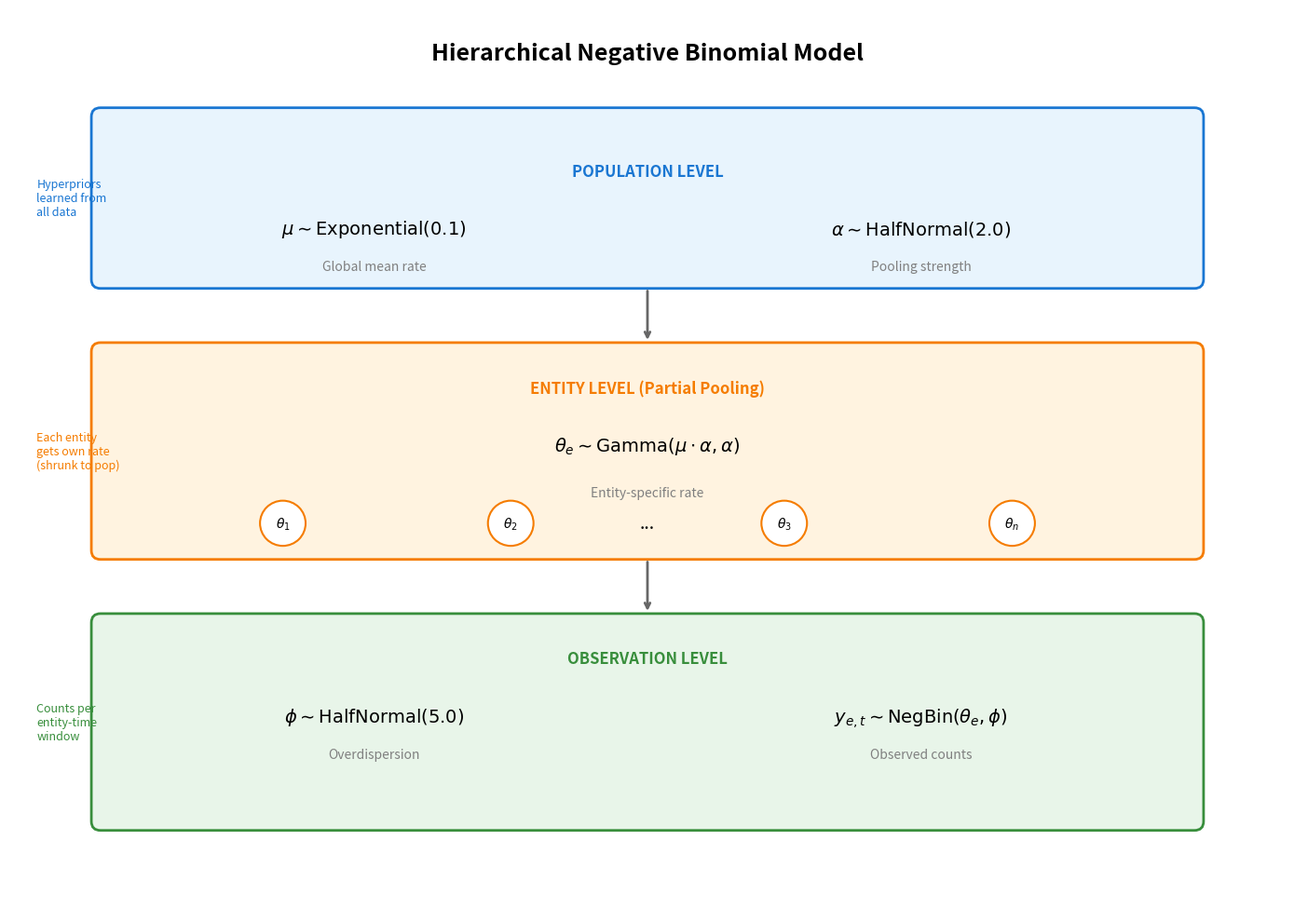
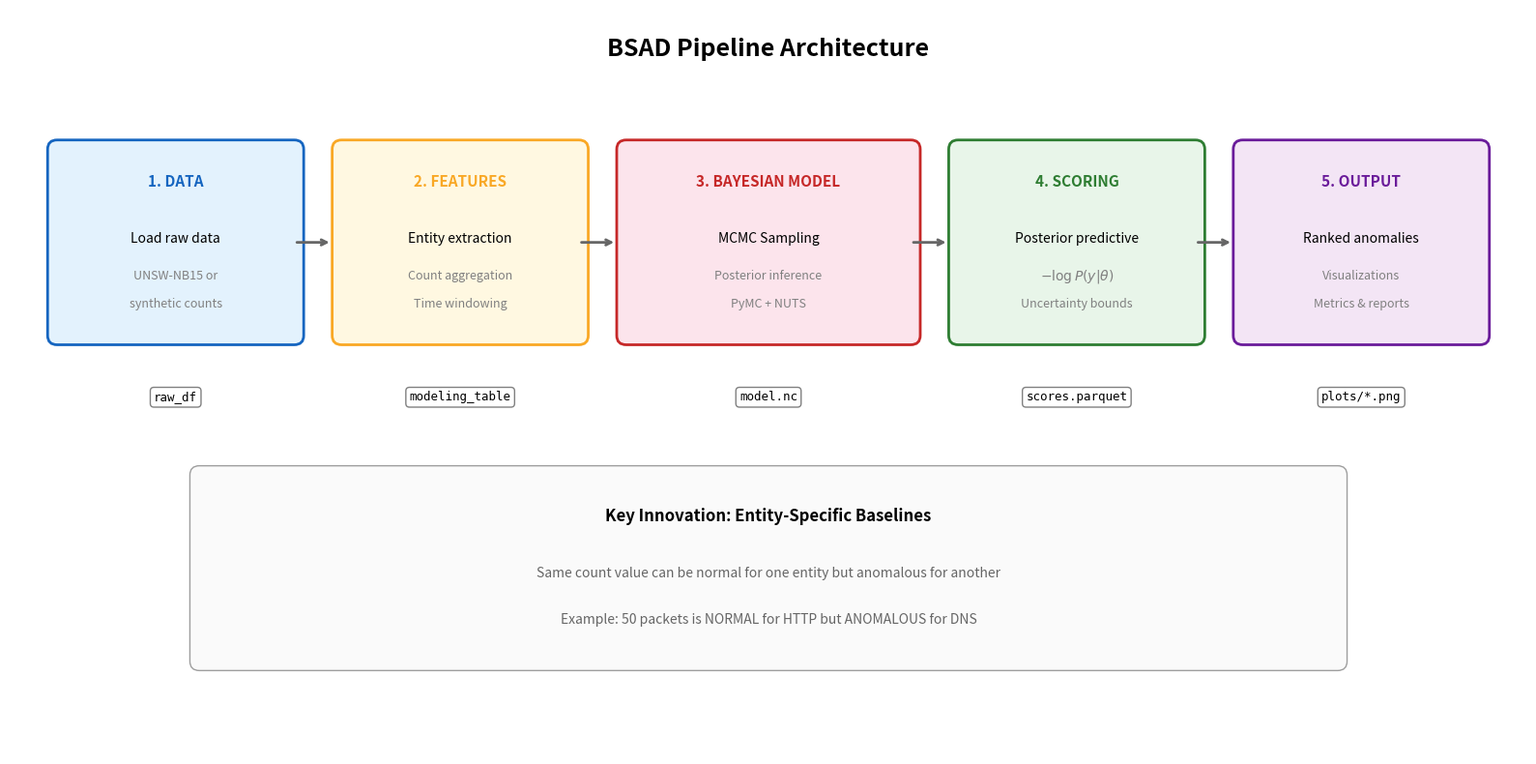
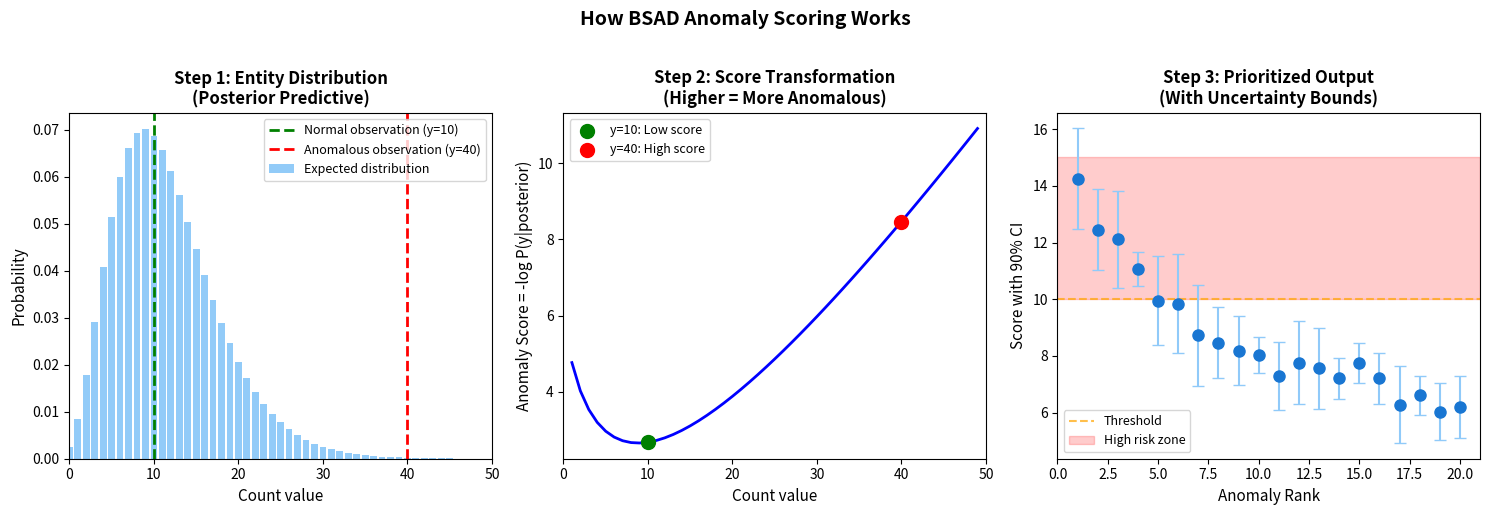
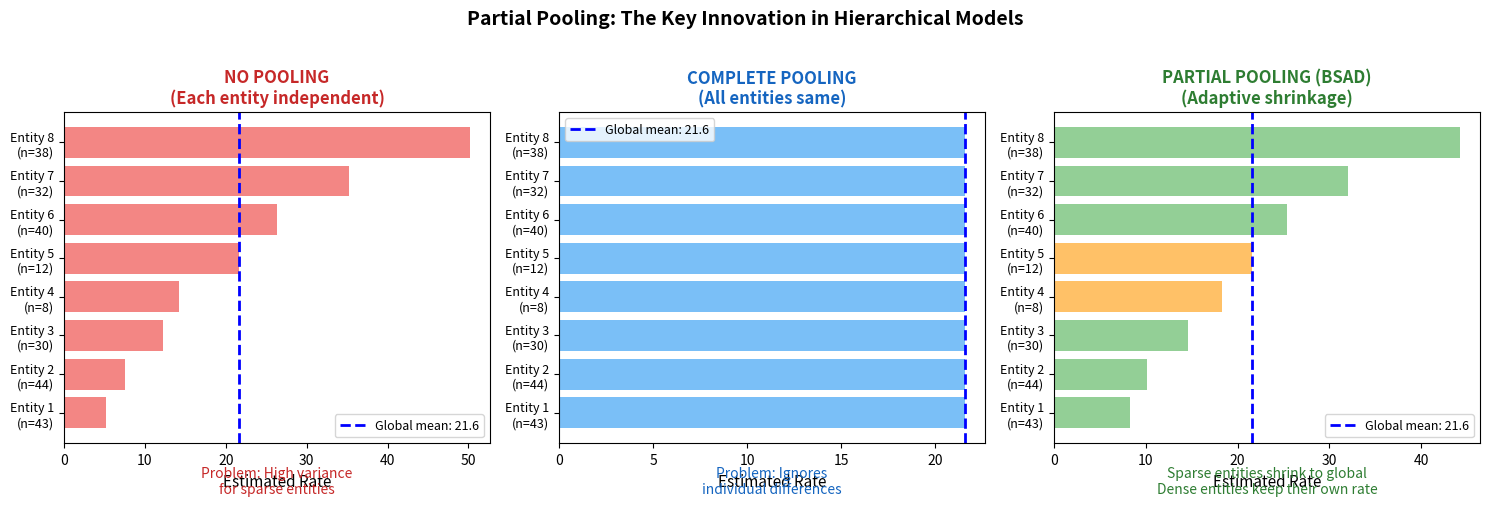

The script that saved these images, in order:
"""
Generate explanatory diagrams for BSAD documentation.
"""

import matplotlib.pyplot as plt
import matplotlib.patches as mpatches
from matplotlib.patches import FancyBboxPatch, FancyArrowPatch, Circle
import numpy as np
from pathlib import Path

# Output directory
OUTPUT_DIR = Path("docs/images")
OUTPUT_DIR.mkdir(parents=True, exist_ok=True)


def create_hierarchical_model_diagram():
    """Create a visual diagram of the hierarchical Bayesian model."""
    fig, ax = plt.subplots(1, 1, figsize=(14, 10))
    ax.set_xlim(0, 14)
    ax.set_ylim(0, 10)
    ax.axis('off')

    # Title
    ax.text(7, 9.5, 'Hierarchical Negative Binomial Model',
            fontsize=18, fontweight='bold', ha='center', va='center')

    # Colors
    pop_color = '#E8F4FD'  # Light blue for population
    entity_color = '#FFF3E0'  # Light orange for entity
    obs_color = '#E8F5E9'  # Light green for observations

    # Population Level Box
    pop_box = FancyBboxPatch((1, 7), 12, 1.8, boxstyle="round,pad=0.1",
                              facecolor=pop_color, edgecolor='#1976D2', linewidth=2)
    ax.add_patch(pop_box)
    ax.text(7, 8.2, 'POPULATION LEVEL', fontsize=12, fontweight='bold',
            ha='center', va='center', color='#1976D2')
    ax.text(4, 7.5, r'$\mu \sim \mathrm{Exponential}(0.1)$', fontsize=14, ha='center')
    ax.text(10, 7.5, r'$\alpha \sim \mathrm{HalfNormal}(2.0)$', fontsize=14, ha='center')
    ax.text(4, 7.1, 'Global mean rate', fontsize=10, ha='center', style='italic', color='gray')
    ax.text(10, 7.1, 'Pooling strength', fontsize=10, ha='center', style='italic', color='gray')

    # Entity Level Box
    entity_box = FancyBboxPatch((1, 4), 12, 2.2, boxstyle="round,pad=0.1",
                                 facecolor=entity_color, edgecolor='#F57C00', linewidth=2)
    ax.add_patch(entity_box)
    ax.text(7, 5.8, 'ENTITY LEVEL (Partial Pooling)', fontsize=12, fontweight='bold',
            ha='center', va='center', color='#F57C00')
    ax.text(7, 5.1, r'$\theta_e \sim \mathrm{Gamma}(\mu \cdot \alpha, \alpha)$', fontsize=14, ha='center')
    ax.text(7, 4.6, 'Entity-specific rate', fontsize=10, ha='center', style='italic', color='gray')

    # Entity circles
    for i, (x, label) in enumerate([(3, r'$\theta_1$'), (5.5, r'$\theta_2$'),
                                      (8.5, r'$\theta_3$'), (11, r'$\theta_n$')]):
        circle = Circle((x, 4.3), 0.25, facecolor='white', edgecolor='#F57C00', linewidth=1.5)
        ax.add_patch(circle)
        ax.text(x, 4.3, label, fontsize=10, ha='center', va='center')
    ax.text(7, 4.3, '...', fontsize=14, ha='center', va='center')

    # Observation Level Box
    obs_box = FancyBboxPatch((1, 1), 12, 2.2, boxstyle="round,pad=0.1",
                              facecolor=obs_color, edgecolor='#388E3C', linewidth=2)
    ax.add_patch(obs_box)
    ax.text(7, 2.8, 'OBSERVATION LEVEL', fontsize=12, fontweight='bold',
            ha='center', va='center', color='#388E3C')
    ax.text(4, 2.1, r'$\phi \sim \mathrm{HalfNormal}(5.0)$', fontsize=14, ha='center')
    ax.text(10, 2.1, r'$y_{e,t} \sim \mathrm{NegBin}(\theta_e, \phi)$', fontsize=14, ha='center')
    ax.text(4, 1.7, 'Overdispersion', fontsize=10, ha='center', style='italic', color='gray')
    ax.text(10, 1.7, 'Observed counts', fontsize=10, ha='center', style='italic', color='gray')

    # Arrows
    arrow_style = "Simple, tail_width=0.5, head_width=4, head_length=8"
    kw = dict(arrowstyle=arrow_style, color='#666666')

    # Pop to Entity
    ax.annotate("", xy=(7, 6.3), xytext=(7, 6.9),
                arrowprops=dict(arrowstyle='->', color='#666666', lw=2))

    # Entity to Obs
    ax.annotate("", xy=(7, 3.3), xytext=(7, 3.9),
                arrowprops=dict(arrowstyle='->', color='#666666', lw=2))

    # Side annotations
    ax.text(0.3, 7.9, 'Hyperpriors\nlearned from\nall data', fontsize=9, ha='left',
            va='center', color='#1976D2', style='italic')
    ax.text(0.3, 5.1, 'Each entity\ngets own rate\n(shrunk to pop)', fontsize=9, ha='left',
            va='center', color='#F57C00', style='italic')
    ax.text(0.3, 2.1, 'Counts per\nentity-time\nwindow', fontsize=9, ha='left',
            va='center', color='#388E3C', style='italic')

    plt.tight_layout()
    plt.savefig(OUTPUT_DIR / 'hierarchical_model_diagram.png', dpi=150,
                bbox_inches='tight', facecolor='white')
    plt.close()
    print(f"Created: {OUTPUT_DIR / 'hierarchical_model_diagram.png'}")


def create_pipeline_architecture():
    """Create a diagram of the BSAD pipeline architecture."""
    fig, ax = plt.subplots(1, 1, figsize=(16, 8))
    ax.set_xlim(0, 16)
    ax.set_ylim(0, 8)
    ax.axis('off')

    # Title
    ax.text(8, 7.5, 'BSAD Pipeline Architecture',
            fontsize=18, fontweight='bold', ha='center')

    # Colors for each stage
    colors = {
        'data': '#E3F2FD',
        'feature': '#FFF8E1',
        'model': '#FCE4EC',
        'score': '#E8F5E9',
        'output': '#F3E5F5'
    }

    # Stage 1: Data Ingestion
    box1 = FancyBboxPatch((0.5, 4.5), 2.5, 2, boxstyle="round,pad=0.1",
                           facecolor=colors['data'], edgecolor='#1565C0', linewidth=2)
    ax.add_patch(box1)
    ax.text(1.75, 6.1, '1. DATA', fontsize=11, fontweight='bold', ha='center', color='#1565C0')
    ax.text(1.75, 5.5, 'Load raw data', fontsize=10, ha='center')
    ax.text(1.75, 5.1, 'UNSW-NB15 or', fontsize=9, ha='center', color='gray')
    ax.text(1.75, 4.8, 'synthetic counts', fontsize=9, ha='center', color='gray')

    # Stage 2: Feature Engineering
    box2 = FancyBboxPatch((3.5, 4.5), 2.5, 2, boxstyle="round,pad=0.1",
                           facecolor=colors['feature'], edgecolor='#F9A825', linewidth=2)
    ax.add_patch(box2)
    ax.text(4.75, 6.1, '2. FEATURES', fontsize=11, fontweight='bold', ha='center', color='#F9A825')
    ax.text(4.75, 5.5, 'Entity extraction', fontsize=10, ha='center')
    ax.text(4.75, 5.1, 'Count aggregation', fontsize=9, ha='center', color='gray')
    ax.text(4.75, 4.8, 'Time windowing', fontsize=9, ha='center', color='gray')

    # Stage 3: Model Training
    box3 = FancyBboxPatch((6.5, 4.5), 3, 2, boxstyle="round,pad=0.1",
                           facecolor=colors['model'], edgecolor='#C62828', linewidth=2)
    ax.add_patch(box3)
    ax.text(8, 6.1, '3. BAYESIAN MODEL', fontsize=11, fontweight='bold', ha='center', color='#C62828')
    ax.text(8, 5.5, 'MCMC Sampling', fontsize=10, ha='center')
    ax.text(8, 5.1, 'Posterior inference', fontsize=9, ha='center', color='gray')
    ax.text(8, 4.8, 'PyMC + NUTS', fontsize=9, ha='center', color='gray')

    # Stage 4: Scoring
    box4 = FancyBboxPatch((10, 4.5), 2.5, 2, boxstyle="round,pad=0.1",
                           facecolor=colors['score'], edgecolor='#2E7D32', linewidth=2)
    ax.add_patch(box4)
    ax.text(11.25, 6.1, '4. SCORING', fontsize=11, fontweight='bold', ha='center', color='#2E7D32')
    ax.text(11.25, 5.5, 'Posterior predictive', fontsize=10, ha='center')
    ax.text(11.25, 5.1, r'$-\log P(y|\theta)$', fontsize=10, ha='center', color='gray')
    ax.text(11.25, 4.8, 'Uncertainty bounds', fontsize=9, ha='center', color='gray')

    # Stage 5: Output
    box5 = FancyBboxPatch((13, 4.5), 2.5, 2, boxstyle="round,pad=0.1",
                           facecolor=colors['output'], edgecolor='#6A1B9A', linewidth=2)
    ax.add_patch(box5)
    ax.text(14.25, 6.1, '5. OUTPUT', fontsize=11, fontweight='bold', ha='center', color='#6A1B9A')
    ax.text(14.25, 5.5, 'Ranked anomalies', fontsize=10, ha='center')
    ax.text(14.25, 5.1, 'Visualizations', fontsize=9, ha='center', color='gray')
    ax.text(14.25, 4.8, 'Metrics & reports', fontsize=9, ha='center', color='gray')

    # Arrows between stages
    for x in [3, 6, 9.5, 12.5]:
        ax.annotate("", xy=(x+0.4, 5.5), xytext=(x, 5.5),
                    arrowprops=dict(arrowstyle='->', color='#666666', lw=2))

    # Bottom: Key outputs at each stage
    ax.text(1.75, 3.8, 'raw_df', fontsize=9, ha='center', family='monospace',
            bbox=dict(boxstyle='round', facecolor='white', edgecolor='gray'))
    ax.text(4.75, 3.8, 'modeling_table', fontsize=9, ha='center', family='monospace',
            bbox=dict(boxstyle='round', facecolor='white', edgecolor='gray'))
    ax.text(8, 3.8, 'model.nc', fontsize=9, ha='center', family='monospace',
            bbox=dict(boxstyle='round', facecolor='white', edgecolor='gray'))
    ax.text(11.25, 3.8, 'scores.parquet', fontsize=9, ha='center', family='monospace',
            bbox=dict(boxstyle='round', facecolor='white', edgecolor='gray'))
    ax.text(14.25, 3.8, 'plots/*.png', fontsize=9, ha='center', family='monospace',
            bbox=dict(boxstyle='round', facecolor='white', edgecolor='gray'))

    # Bottom section: Key insight
    insight_box = FancyBboxPatch((2, 1), 12, 2, boxstyle="round,pad=0.1",
                                  facecolor='#FAFAFA', edgecolor='#9E9E9E', linewidth=1)
    ax.add_patch(insight_box)
    ax.text(8, 2.5, 'Key Innovation: Entity-Specific Baselines',
            fontsize=12, fontweight='bold', ha='center')
    ax.text(8, 1.9, 'Same count value can be normal for one entity but anomalous for another',
            fontsize=10, ha='center', color='#666666')
    ax.text(8, 1.4, 'Example: 50 packets is NORMAL for HTTP but ANOMALOUS for DNS',
            fontsize=10, ha='center', style='italic', color='#666666')

    plt.tight_layout()
    plt.savefig(OUTPUT_DIR / 'pipeline_architecture.png', dpi=150,
                bbox_inches='tight', facecolor='white')
    plt.close()
    print(f"Created: {OUTPUT_DIR / 'pipeline_architecture.png'}")


def create_scoring_explanation():
    """Create a diagram explaining the anomaly scoring mechanism."""
    fig, axes = plt.subplots(1, 3, figsize=(15, 5))

    # Plot 1: Normal distribution for entity
    ax1 = axes[0]
    x = np.linspace(0, 50, 100)
    # Simulate a negative binomial-like distribution
    from scipy import stats
    r, p = 5, 0.3
    pmf = stats.nbinom.pmf(np.arange(50), r, p)
    ax1.bar(np.arange(50), pmf, color='#64B5F6', alpha=0.7, label='Expected distribution')
    ax1.axvline(x=10, color='green', linestyle='--', linewidth=2, label='Normal observation (y=10)')
    ax1.axvline(x=40, color='red', linestyle='--', linewidth=2, label='Anomalous observation (y=40)')
    ax1.set_xlabel('Count value', fontsize=11)
    ax1.set_ylabel('Probability', fontsize=11)
    ax1.set_title('Step 1: Entity Distribution\n(Posterior Predictive)', fontsize=12, fontweight='bold')
    ax1.legend(fontsize=9, loc='upper right')
    ax1.set_xlim(0, 50)

    # Plot 2: Log probability transformation
    ax2 = axes[1]
    counts = np.arange(1, 50)
    log_probs = -np.log(stats.nbinom.pmf(counts, r, p) + 1e-10)
    ax2.plot(counts, log_probs, 'b-', linewidth=2)
    ax2.scatter([10], [-np.log(stats.nbinom.pmf(10, r, p) + 1e-10)],
                color='green', s=100, zorder=5, label='y=10: Low score')
    ax2.scatter([40], [-np.log(stats.nbinom.pmf(40, r, p) + 1e-10)],
                color='red', s=100, zorder=5, label='y=40: High score')
    ax2.set_xlabel('Count value', fontsize=11)
    ax2.set_ylabel('Anomaly Score = -log P(y|posterior)', fontsize=11)
    ax2.set_title('Step 2: Score Transformation\n(Higher = More Anomalous)', fontsize=12, fontweight='bold')
    ax2.legend(fontsize=9)
    ax2.set_xlim(0, 50)

    # Plot 3: Score with uncertainty
    ax3 = axes[2]
    ranks = np.arange(1, 21)
    scores = 15 - np.log(ranks) * 3 + np.random.randn(20) * 0.5
    uncertainties = np.random.uniform(0.5, 2, 20)
    colors = ['red' if i < 5 else 'orange' if i < 10 else 'green' for i in range(20)]

    ax3.errorbar(ranks, scores, yerr=uncertainties, fmt='o', capsize=4,
                 color='#1976D2', ecolor='#90CAF9', markersize=8)
    ax3.axhline(y=10, color='orange', linestyle='--', alpha=0.7, label='Threshold')
    ax3.fill_between([0, 21], [10, 10], [15, 15], alpha=0.2, color='red', label='High risk zone')
    ax3.set_xlabel('Anomaly Rank', fontsize=11)
    ax3.set_ylabel('Score with 90% CI', fontsize=11)
    ax3.set_title('Step 3: Prioritized Output\n(With Uncertainty Bounds)', fontsize=12, fontweight='bold')
    ax3.legend(fontsize=9)
    ax3.set_xlim(0, 21)

    plt.suptitle('How BSAD Anomaly Scoring Works', fontsize=14, fontweight='bold', y=1.02)
    plt.tight_layout()
    plt.savefig(OUTPUT_DIR / 'scoring_explanation.png', dpi=150,
                bbox_inches='tight', facecolor='white')
    plt.close()
    print(f"Created: {OUTPUT_DIR / 'scoring_explanation.png'}")


def create_partial_pooling_diagram():
    """Create a diagram explaining partial pooling."""
    fig, axes = plt.subplots(1, 3, figsize=(15, 5))

    np.random.seed(42)

    # Generate data
    n_entities = 8
    true_rates = [5, 8, 12, 15, 20, 25, 35, 50]
    observations = [np.random.poisson(r, size=np.random.randint(5, 50)) for r in true_rates]
    observed_means = [obs.mean() for obs in observations]
    n_obs = [len(obs) for obs in observations]

    global_mean = np.mean([np.mean(obs) for obs in observations])

    # Plot 1: No Pooling
    ax1 = axes[0]
    ax1.barh(range(n_entities), observed_means, color='#EF5350', alpha=0.7)
    ax1.axvline(global_mean, color='blue', linestyle='--', linewidth=2, label=f'Global mean: {global_mean:.1f}')
    ax1.set_yticks(range(n_entities))
    ax1.set_yticklabels([f'Entity {i+1}\n(n={n_obs[i]})' for i in range(n_entities)], fontsize=9)
    ax1.set_xlabel('Estimated Rate', fontsize=11)
    ax1.set_title('NO POOLING\n(Each entity independent)', fontsize=12, fontweight='bold', color='#C62828')
    ax1.legend(fontsize=9)
    ax1.text(0.5, -0.15, 'Problem: High variance\nfor sparse entities',
             transform=ax1.transAxes, ha='center', fontsize=10, color='#C62828')

    # Plot 2: Complete Pooling
    ax2 = axes[1]
    ax2.barh(range(n_entities), [global_mean] * n_entities, color='#42A5F5', alpha=0.7)
    ax2.axvline(global_mean, color='blue', linestyle='--', linewidth=2, label=f'Global mean: {global_mean:.1f}')
    ax2.set_yticks(range(n_entities))
    ax2.set_yticklabels([f'Entity {i+1}\n(n={n_obs[i]})' for i in range(n_entities)], fontsize=9)
    ax2.set_xlabel('Estimated Rate', fontsize=11)
    ax2.set_title('COMPLETE POOLING\n(All entities same)', fontsize=12, fontweight='bold', color='#1565C0')
    ax2.legend(fontsize=9)
    ax2.text(0.5, -0.15, 'Problem: Ignores\nindividual differences',
             transform=ax2.transAxes, ha='center', fontsize=10, color='#1565C0')

    # Plot 3: Partial Pooling (Bayesian)
    ax3 = axes[2]
    # Shrinkage towards mean, more for sparse entities
    partial_estimates = []
    for i in range(n_entities):
        shrinkage = 1 / (1 + n_obs[i] / 10)  # More shrinkage for fewer observations
        partial = shrinkage * global_mean + (1 - shrinkage) * observed_means[i]
        partial_estimates.append(partial)

    colors = ['#66BB6A' if n > 20 else '#FFA726' for n in n_obs]
    ax3.barh(range(n_entities), partial_estimates, color=colors, alpha=0.7)
    ax3.axvline(global_mean, color='blue', linestyle='--', linewidth=2, label=f'Global mean: {global_mean:.1f}')
    ax3.set_yticks(range(n_entities))
    ax3.set_yticklabels([f'Entity {i+1}\n(n={n_obs[i]})' for i in range(n_entities)], fontsize=9)
    ax3.set_xlabel('Estimated Rate', fontsize=11)
    ax3.set_title('PARTIAL POOLING (BSAD)\n(Adaptive shrinkage)', fontsize=12, fontweight='bold', color='#2E7D32')
    ax3.legend(fontsize=9)
    ax3.text(0.5, -0.15, 'Sparse entities shrink to global\nDense entities keep their own rate',
             transform=ax3.transAxes, ha='center', fontsize=10, color='#2E7D32')

    plt.suptitle('Partial Pooling: The Key Innovation in Hierarchical Models',
                 fontsize=14, fontweight='bold', y=1.02)
    plt.tight_layout()
    plt.savefig(OUTPUT_DIR / 'partial_pooling_explained.png', dpi=150,
                bbox_inches='tight', facecolor='white')
    plt.close()
    print(f"Created: {OUTPUT_DIR / 'partial_pooling_explained.png'}")


def main():
    """Generate all diagrams."""
    print("Generating BSAD explanatory diagrams...")
    print("=" * 50)

    create_hierarchical_model_diagram()
    create_pipeline_architecture()
    create_scoring_explanation()
    create_partial_pooling_diagram()

    print("=" * 50)
    print(f"All diagrams saved to: {OUTPUT_DIR}")


if __name__ == "__main__":
    main()
